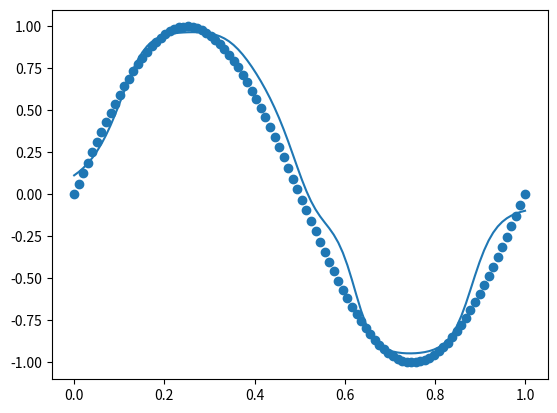

Write Python code to recreate this figure.
import numpy as np
import matplotlib.pyplot as plt

def generate_data(n: int) -> np.ndarray: # 生成数据：
    x = np.linspace(0, 1, n)  # 生成从0到1的等间距的n个点
    x = x.reshape(len(x), 1)  # 将x的形状重塑为(n, 1)
    y = np.sin(2 * np.pi * x)  # 计算x的sin值
    return x, y  # 返回生成的数据

class NN:
    def __init__(self, n_input: int, n_hidden: int, n_output: int, num_layers: int) -> None:
        """
        n_input: 输入的维度
        n_hidden: 隐藏层神经元的数量
        n_output: 输出的维度
        num_layers: 隐藏层的数量
        """
        self.n_input = n_input  # 输入层的维度
        self.n_hidden = n_hidden  # 隐藏层的神经元数量
        self.n_output = n_output  # 输出层的维度
        self.num_layers = num_layers  # 隐藏层的数量
        self.w = []  # 权重列表
        self.b = []  # 偏置列表
        self.gradw = []  # 权重梯度列表
        self.gradb = []  # 偏置梯度列表
        self.deltas = []  # 各层的误差
        # 初始化权重
        self.w.append(np.random.randn(n_input, n_hidden))  # 输入层到第一个隐藏层的权重
        for i in range(num_layers - 1):
            self.w.append(np.random.randn(n_hidden, n_hidden))  # 隐藏层到隐藏层的权重
        self.w.append(np.random.randn(n_hidden, n_output))  # 最后一层隐藏层到输出层的权重
        # 初始化偏置
        self.b.append(np.zeros((1, n_hidden)))  # 第一个隐藏层的偏置
        for i in range(num_layers - 1):
            self.b.append(np.zeros((1, n_hidden)))  # 隐藏层的偏置
        self.b.append(np.zeros((1, n_output)))  # 输出层的偏置

    def activation(self, x: np.ndarray) -> np.ndarray: # 激活函数：
        return np.tanh(x)  # 使用tanh作为激活函数

    def activation_deriv(self, x: np.ndarray) -> np.ndarray:
        return 1 - np.power(self.activation(x), 2)  # 激活函数的导数

    def forward(self, x: np.ndarray) -> np.ndarray:
        self.z = []  # 存储每层的加权和
        self.a = []  # 存储每层的激活值
        self.z.append(x)  # 输入层的加权和
        self.a.append(x)  # 输入层的激活值

        for i in range(self.num_layers):
            self.z.append(np.dot(self.a[i], self.w[i]) + self.b[i])  # 计算每层的加权和
            self.a.append(self.activation(self.z[i + 1]))  # 计算每层的激活值
        return self.a[-1]  # 返回输出层的激活值

    def mse(self, x: np.ndarray, y: np.ndarray) -> float: # MSE 损失函数
        return np.mean(np.power(self.predict(x) - y, 2))  # 计算均方误差

    def backward(self, x: np.ndarray, y: np.ndarray) -> None:

        self.gradw = []  # 权重梯度列表
        self.gradb = []  # 偏置梯度列表
        self.deltas = []  # 各层的误差

        self.deltas.append(self.a[-1] - y)  # 计算输出层的误差

        self.gradw.append(np.dot(self.a[-2].T, self.deltas[-1]))  # 计算输出层的权重梯度
        self.gradb.append(np.sum(self.deltas[-1], axis=0, keepdims=True))  # 计算输出层的偏置梯度

        for i in range(self.num_layers - 1, 0, -1):
            self.deltas.append(np.dot(self.deltas[-1], self.w[i].T) * self.activation_deriv(self.z[i]))  # 计算隐含层的误差
            self.gradw.append(np.dot(self.a[i - 1].T, self.deltas[-1]))  # 计算隐含层的权重梯度
            self.gradb.append(np.sum(self.deltas[-1], axis=0, keepdims=True))  # 计算隐含层的偏置梯度

        self.gradw.reverse()  # 反转梯度列表
        self.gradb.reverse()  # 反转梯度列表
        self.deltas.reverse()  # 反转误差列表

    def update(self, lr: float) -> None:
        for i in range(self.num_layers):
            self.w[i] -= lr * self.gradw[i]  # 更新权重
            self.b[i] -= lr * self.gradb[i]  # 更新偏置

    def train(self, x: np.ndarray, y: np.ndarray, lr: float, epochs: int) -> None:
        for i in range(epochs):
            self.forward(x)  # 前向传播
            self.backward(x, y)  # 反向传播
            self.update(lr)  # 更新权重和偏置

            self.w.append(self.b)

            if i % 100 == 0:
                #print(f'Epoch {i}: {self.mse(x, y)}')  # 打印每100次迭代的损失值
                print(f'{self.mse(x, y)},')

    def predict(self, x: np.ndarray) -> np.ndarray:
        return self.forward(x)  # 返回前向传播的结果


# 创建神经网络
x, y = generate_data(100)  # 生成100个数据点
nn = NN(1, 3, 1, 3)  # 创建一个具有1个输入层、3个隐藏层和1个输出层的神经网络

nn.train(x, y, 0.01, 10000)  # 训练神经网络，学习率为0.01，迭代10000次

y_pred = [np.mean(a) for a in nn.predict(x)]  # 预测结果
plt.scatter(x, y)  # 绘制真实数据点
plt.plot(x, y_pred)  # 绘制预测结果
plt.show()  # 显示图像